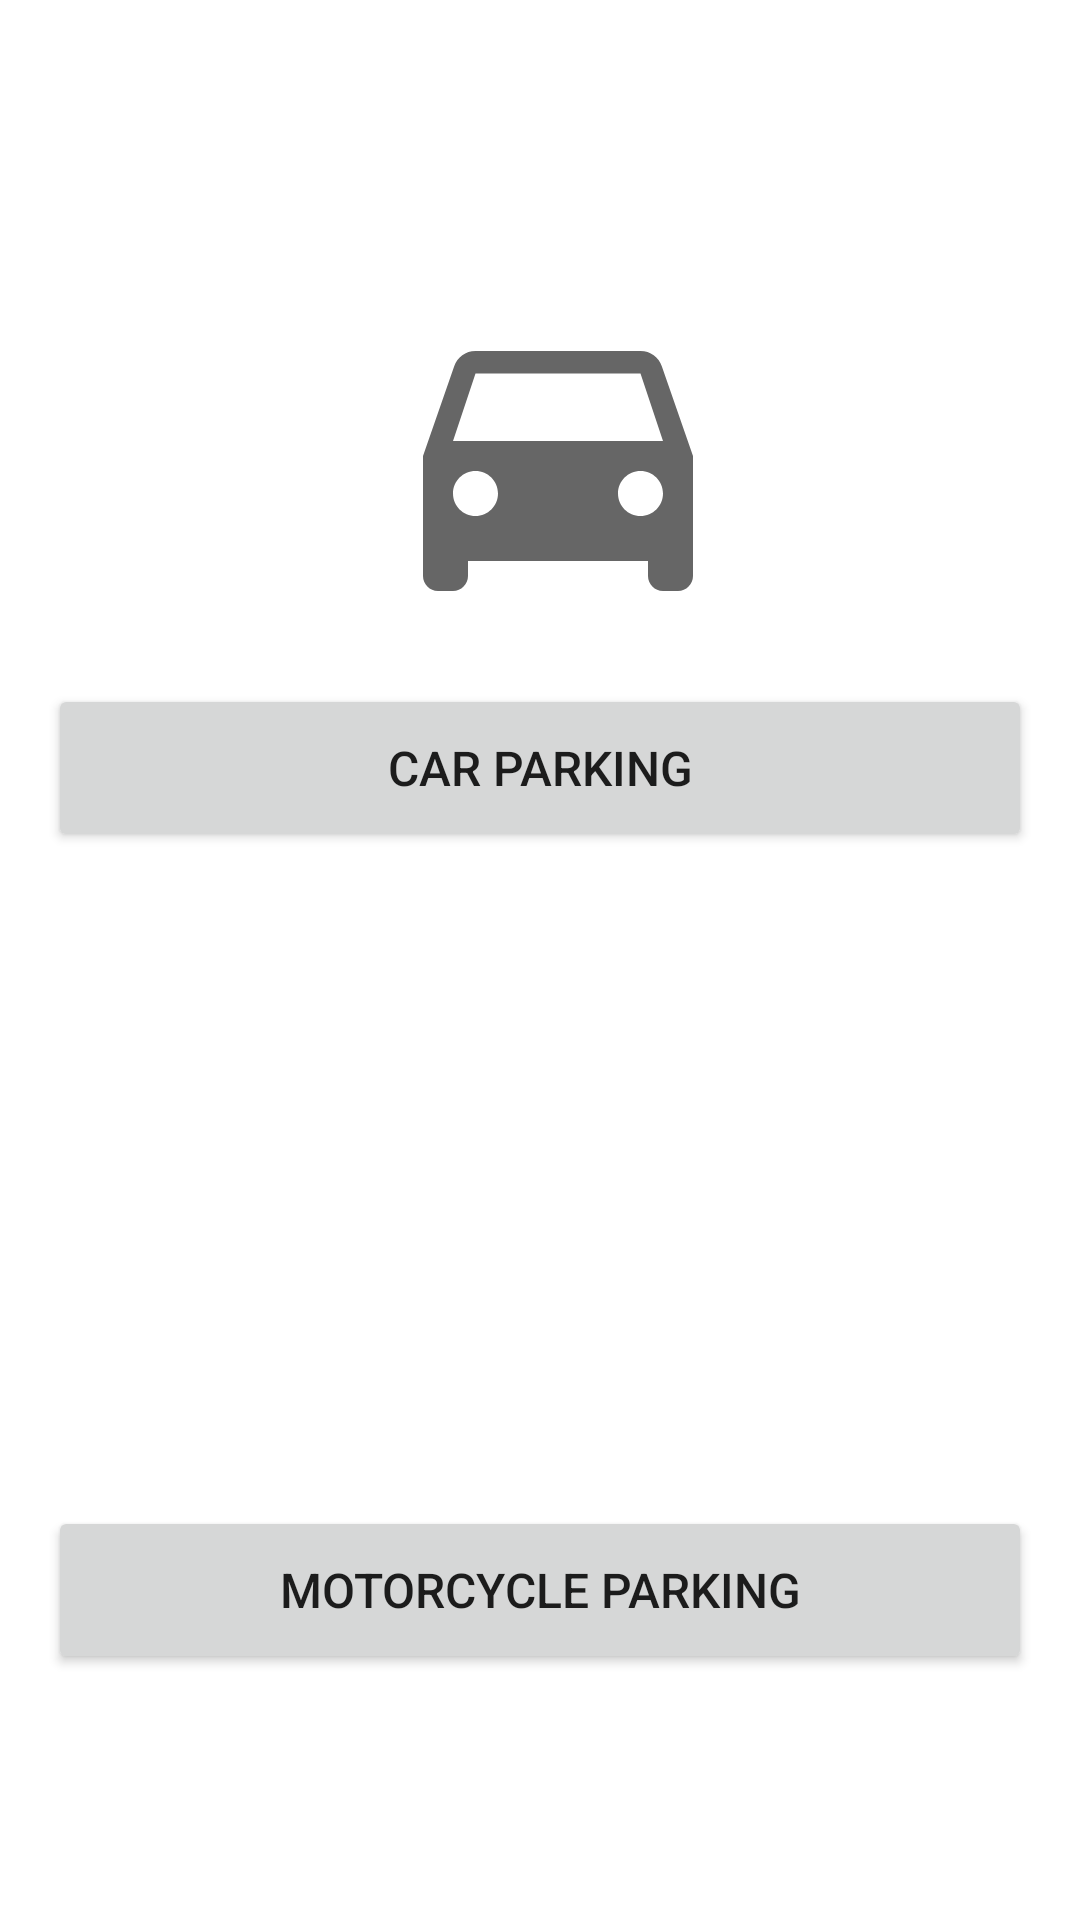

The Android layout XML behind this screen, and the referenced resources:
<!-- AndroidManifest.xml: application theme Theme.ADNParquedero -->
<!-- res/layout/activity_main.xml -->
<?xml version="1.0" encoding="utf-8"?>
<layout xmlns:android="http://schemas.android.com/apk/res/android"
    xmlns:app="http://schemas.android.com/apk/res-auto">

    <ScrollView
        android:layout_width="match_parent"
        android:layout_height="wrap_content">

        <androidx.constraintlayout.widget.ConstraintLayout
            android:layout_width="match_parent"
            android:layout_height="wrap_content">

            <ImageView
                android:id="@+id/image_icon"
                android:layout_width="120dp"
                android:layout_height="120dp"
                android:layout_marginTop="92dp"
                android:contentDescription="@+id/image_icon"
                android:src="@drawable/ic_car"
                app:layout_constraintEnd_toEndOf="parent"
                app:layout_constraintHorizontal_bias="0.525"
                app:layout_constraintStart_toStartOf="parent"
                app:layout_constraintTop_toTopOf="parent" />

            <Button
                android:id="@+id/button_register_car"
                android:layout_width="0dp"
                android:layout_height="56dp"
                android:layout_marginLeft="16dp"
                android:layout_marginTop="16dp"
                android:textSize="16sp"
                android:gravity="center_horizontal|center_vertical"
                android:layout_marginRight="16dp"
                android:text="CAR PARKING"
                app:layout_constraintEnd_toEndOf="parent"
                app:layout_constraintStart_toStartOf="parent"
                app:layout_constraintTop_toBottomOf="@+id/image_icon"
                android:layout_marginStart="16dp"
                android:layout_marginEnd="16dp"/>

            <ImageView
                android:id="@+id/image_moto"
                android:layout_width="120dp"
                android:layout_height="120dp"
                android:src="@drawable/ic_moto"
                android:layout_marginTop="82dp"
                android:contentDescription="@+id/image_icon"
                app:layout_constraintEnd_toEndOf="parent"
                app:layout_constraintStart_toStartOf="parent"
                app:layout_constraintTop_toBottomOf="@+id/button_register_car" />

            <Button
                android:id="@+id/button_register_moto"
                android:layout_width="0dp"
                android:layout_height="56dp"
                android:layout_marginLeft="16dp"
                android:layout_marginTop="16dp"
                android:layout_marginRight="16dp"
                android:layout_marginBottom="32dp"
                android:gravity="center_horizontal|center_vertical"
                android:text="MOTORCYCLE PARKING"
                android:textSize="16sp"
                app:layout_constraintBottom_toBottomOf="parent"
                app:layout_constraintEnd_toEndOf="parent"
                app:layout_constraintStart_toStartOf="parent"
                app:layout_constraintTop_toBottomOf="@+id/image_moto" />

        </androidx.constraintlayout.widget.ConstraintLayout>

    </ScrollView>

</layout>
<!-- resources referenced by this layout -->
<resources>
  <!-- drawable ic_car (drawable) -->
  <vector xmlns:android="http://schemas.android.com/apk/res/android"
      android:width="24dp"
      android:height="24dp"
      android:tint="?attr/colorControlNormal"
      android:viewportWidth="24"
      android:viewportHeight="24">
      <path
          android:fillColor="@color/colorPrimary"
          android:pathData="M18.92,6.01C18.72,5.42 18.16,5 17.5,5h-11c-0.66,0 -1.21,0.42 -1.42,1.01L3,12v8c0,0.55 0.45,1 1,1h1c0.55,0 1,-0.45 1,-1v-1h12v1c0,0.55 0.45,1 1,1h1c0.55,0 1,-0.45 1,-1v-8l-2.08,-5.99zM6.5,16c-0.83,0 -1.5,-0.67 -1.5,-1.5S5.67,13 6.5,13s1.5,0.67 1.5,1.5S7.33,16 6.5,16zM17.5,16c-0.83,0 -1.5,-0.67 -1.5,-1.5s0.67,-1.5 1.5,-1.5 1.5,0.67 1.5,1.5 -0.67,1.5 -1.5,1.5zM5,11l1.5,-4.5h11L19,11L5,11z" />
  </vector>
  <style name="Theme.ADNParquedero" parent="Theme.MaterialComponents.DayNight.DarkActionBar">
          
          <item name="colorPrimary">@color/colorPrimary</item>
          <item name="colorPrimaryDark">@color/colorPrimaryDark</item>
          <item name="colorAccent">@color/colorAccent</item>
      </style>
  <!-- not gathered from this repository: default colours our renderer supplied (Android Studio template values) -->
  <color name="colorPrimary">#FF6200EE</color>
  <color name="colorPrimaryDark">#FF3700B3</color>
  <color name="colorAccent">#FF03DAC5</color>
</resources>
